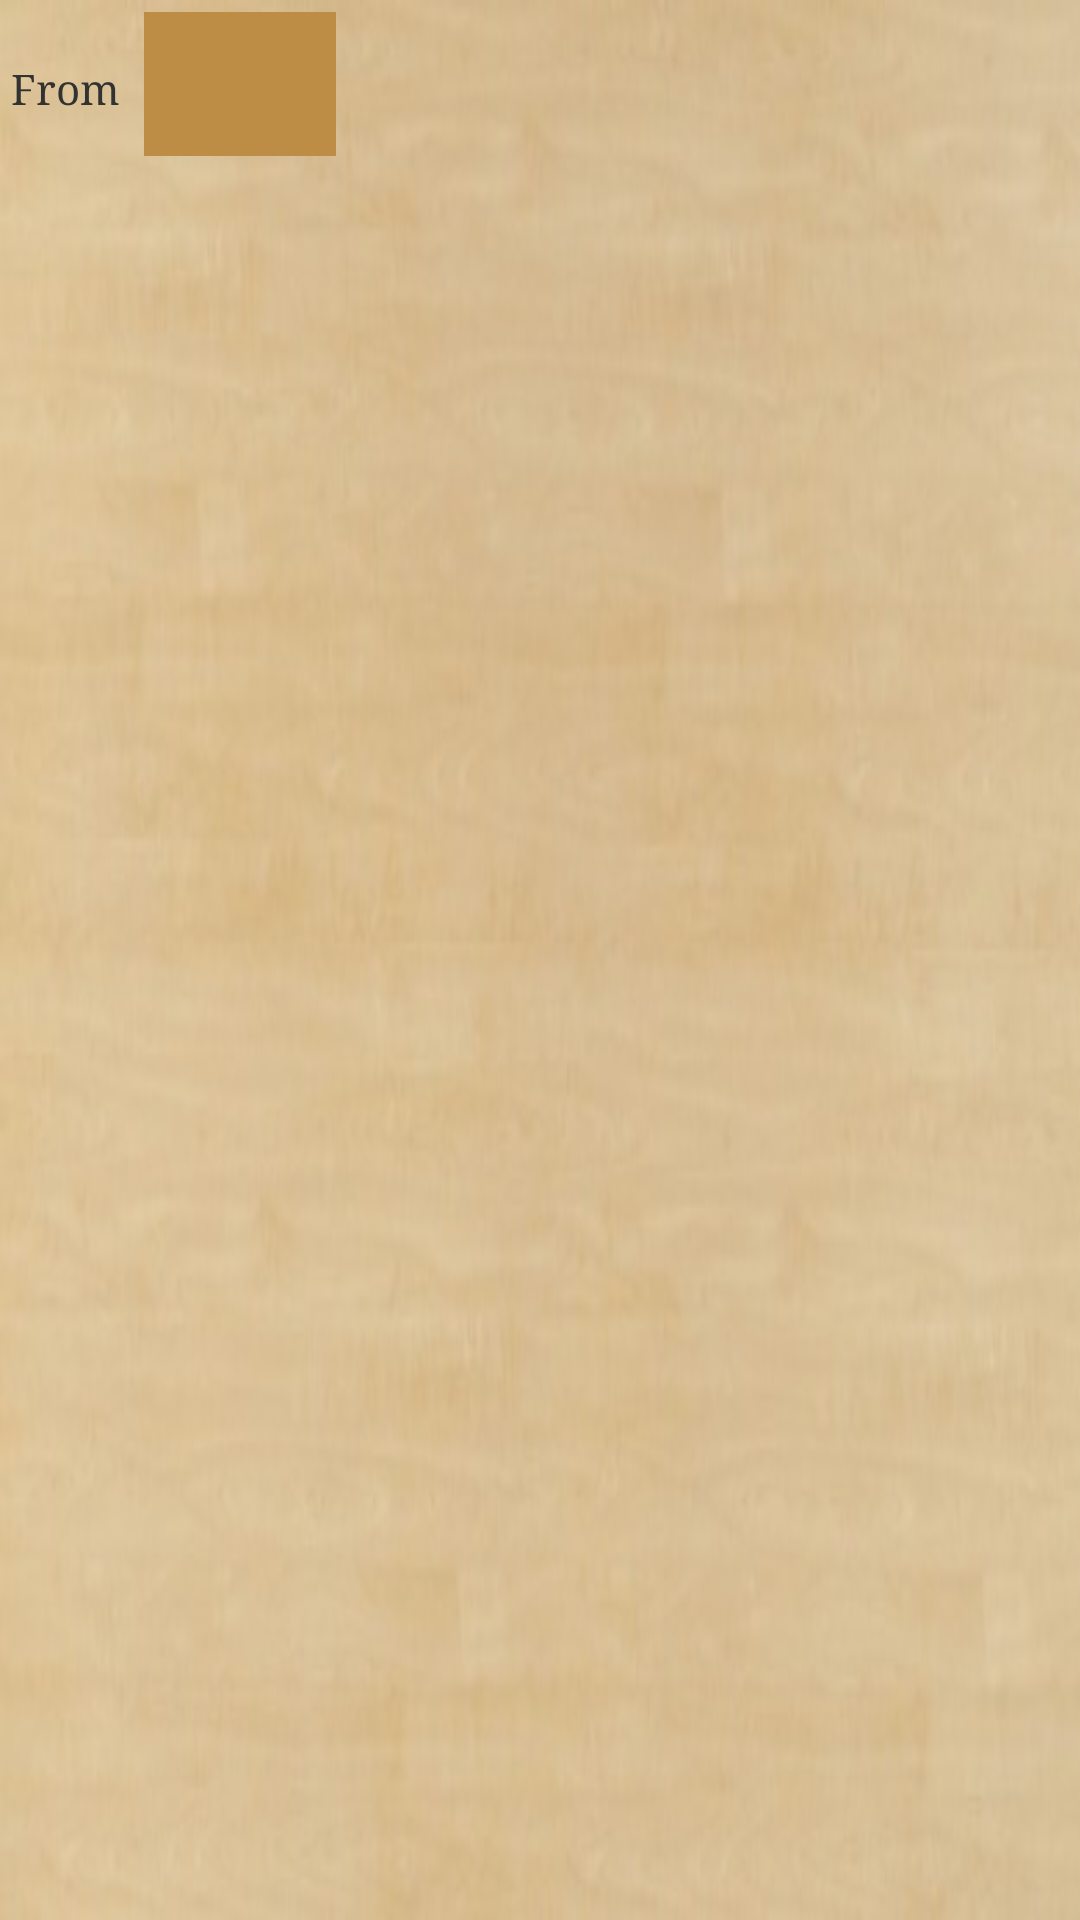

Write the Android layout XML for this screen, with the resource values it uses.
<!-- AndroidManifest.xml: application theme FypTheme -->
<!-- res/layout/activity_message_activity.xml -->
<RelativeLayout xmlns:android="http://schemas.android.com/apk/res/android"
    xmlns:tools="http://schemas.android.com/tools" android:layout_width="match_parent"
    android:layout_height="match_parent" android:paddingLeft="@dimen/activity_horizontal_margin"
    android:paddingRight="@dimen/activity_horizontal_margin"
    android:paddingTop="@dimen/activity_vertical_margin"
    android:paddingBottom="@dimen/activity_vertical_margin"
    tools:context="company.pepisha.find_yours_pets.MessageActivity">

    <ScrollView
        android:layout_width="wrap_content"
        android:layout_height="wrap_content"
        android:id="@+id/scrollView2"
        android:layout_gravity="center_horizontal"
        android:layout_below="@+id/animalName">

        <GridLayout
            android:layout_width="match_parent"
            android:layout_height="match_parent"
            android:layout_alignParentTop="true"
            android:layout_centerHorizontal="true"
            android:useDefaultMargins="true"
            android:id="@+id/messageLayout">

            <TextView
                android:layout_width="wrap_content"
                android:layout_height="wrap_content"
                android:textAppearance="?android:attr/textAppearanceSmall"
                android:layout_row="1"
                android:layout_column="0"
                android:text="@string/from" />

            <Button
                android:layout_width="wrap_content"
                android:layout_height="wrap_content"
                android:layout_row="1"
                android:layout_column="1"
                android:background="@drawable/button_brown_style"
                android:id="@+id/userNickname" />

            <TextView
                android:layout_width="wrap_content"
                android:layout_height="wrap_content"
                android:textAppearance="?android:attr/textAppearanceMedium"
                android:layout_row="3"
                android:layout_column="0"
                android:layout_columnSpan="3"
                android:id="@+id/contentMessage" />

            </GridLayout>

    </ScrollView>

</RelativeLayout>
<!-- resources referenced by this layout -->
<resources>
  <!-- drawable button_brown_style (drawable) -->
  <?xml version="1.0" encoding="utf-8"?>
  <shape xmlns:android="http://schemas.android.com/apk/res/android" android:shape="rectangle" >
      <solid
          android:color="#BD8D46"
          />
      <padding
          android:left="15dp"
          android:top="0dp"
          android:right="15dp"
          android:bottom="0dp"
          />
  </shape>
  <string name="from">From</string>
  <style name="FypTheme" parent="android:Theme.Holo.Light.DarkActionBar">
          <item name="android:windowBackground">@drawable/background</item>
          <item name="android:typeface">serif</item>
      </style>
  <!-- drawable background: jpg bitmap (drawable, 18367 bytes) -->
</resources>
